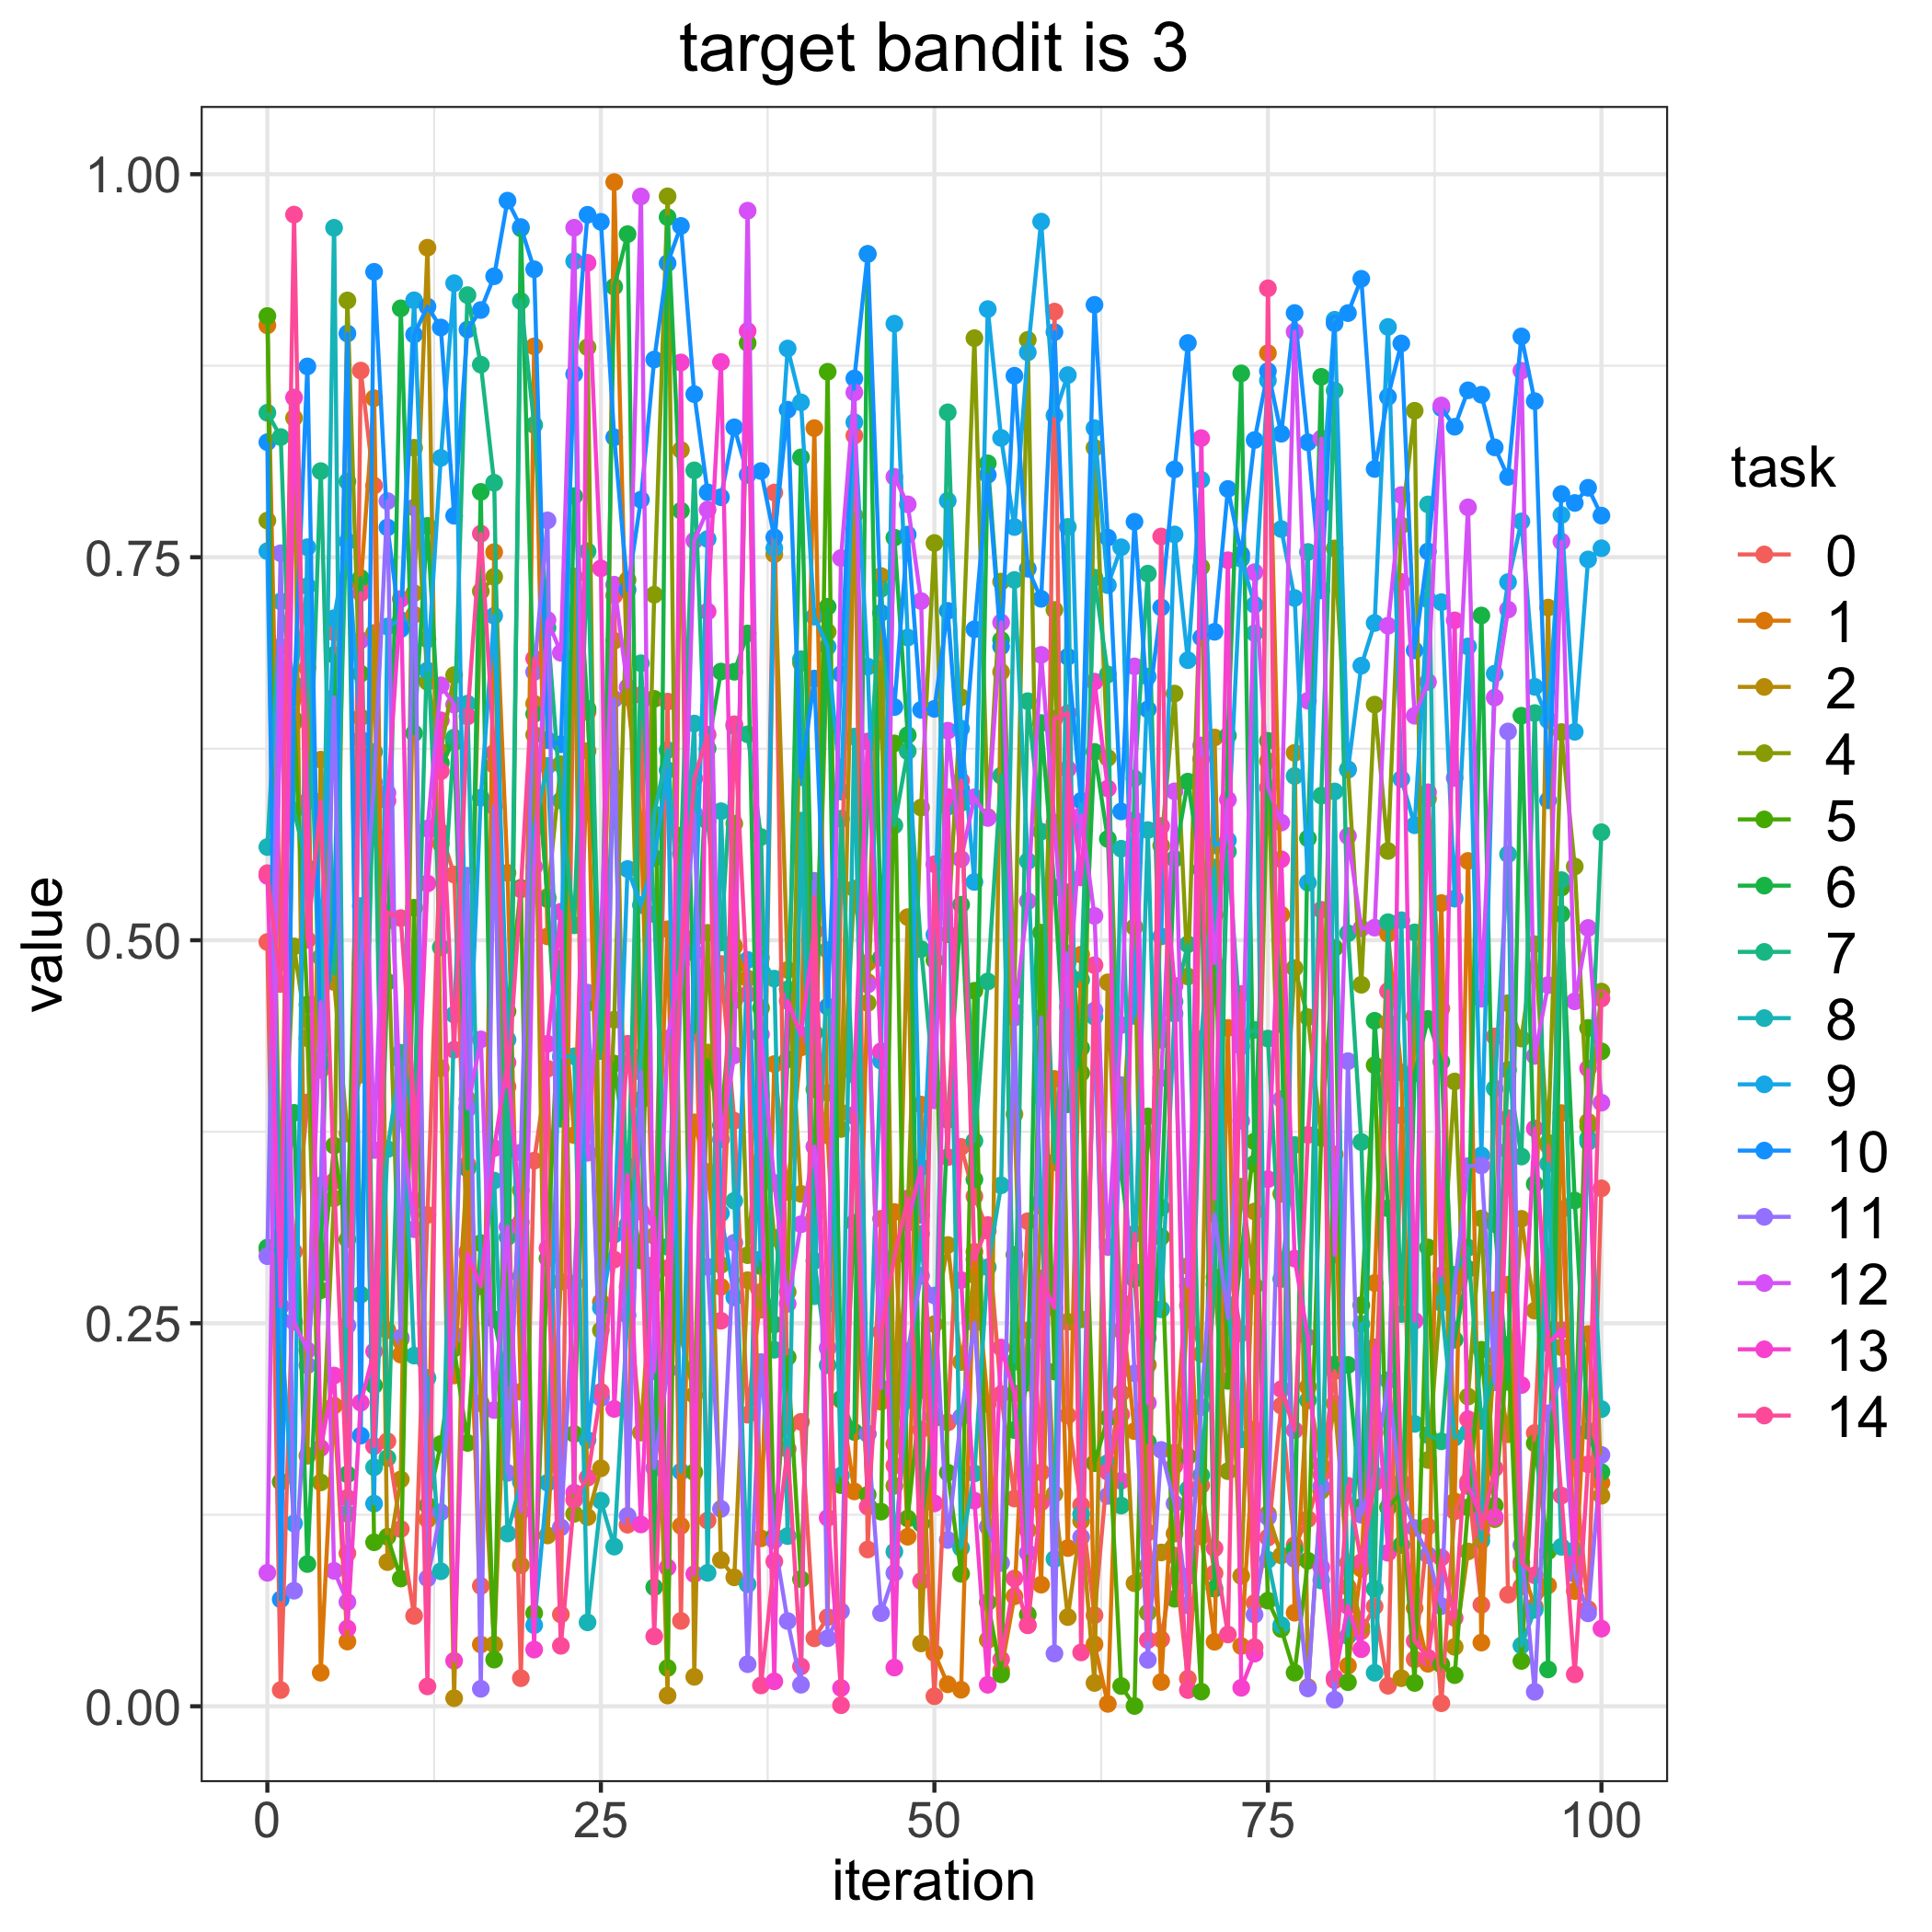

The data file committed next to this chart (first rows):
, 0.0, 1.0, 2.0, 4.0, 5.0, 6.0, 7.0, 8.0, 9.0, 10.0, 11.0, 12.0, 13.0, 14.0
0, 0.4988, 0.9014, 0.2979, 0.7739, 0.9074, 0.2994, 0.8443, 0.5608, 0.754, 0.8251, 0.2938, 0.08711, 0.542, 0.5438
1, 0.0106, 0.4856, 0.307, 0.3033, 0.1465, 0.2963, 0.8284, 0.7212, 0.2521, 0.06978, 0.7526, 0.6915, 0.2611, 0.4714
2, 0.2967, 0.6422, 0.8409, 0.496, 0.6441, 0.3873, 0.5846, 0.667, 0.1194, 0.6586, 0.07542, 0.251, 0.8542, 0.9736
3, 0.3941, 0.6778, 0.1635, 0.4361, 0.458, 0.09284, 0.5473, 0.7311, 0.7565, 0.8745, 0.2226, 0.2323, 0.5908, 0.5003
4, 0.4154, 0.0219, 0.6179, 0.1461, 0.2715, 0.2829, 0.8062, 0.4208, 0.4889, 0.4192, 0.34, 0.4596, 0.1686, 0.5906
5, 0.701, 0.1963, 0.4728, 0.3315, 0.366, 0.6863, 0.4783, 0.965, 0.7102, 0.5134, 0.6585, 0.08841, 0.2159, 0.3428
6, 0.09988, 0.04224, 0.3739, 0.9176, 0.3047, 0.1514, 0.7994, 0.1256, 0.7603, 0.896, 0.2486, 0.06804, 0.05078, 0.136
7, 0.8718, 0.7321, 0.4123, 0.6455, 0.674, 0.7364, 0.2687, 0.5224, 0.6311, 0.1767, 0.4846, 0.6958, 0.1982, 0.7266
8, 0.7967, 0.8538, 0.7005, 0.5696, 0.107, 0.2095, 0.623, 0.156, 0.1323, 0.9363, 0.6031, 0.363, 0.2317, 0.1698
9, 0.173, 0.2454, 0.0941, 0.5128, 0.1107, 0.4729, 0.162, 0.3636, 0.7048, 0.7694, 0.7866, 0.5961, 0.591, 0.5182
10, 0.1157, 0.2295, 0.1481, 0.2398, 0.08337, 0.9125, 0.4265, 0.4217, 0.709, 0.7031, 0.2406, 0.3875, 0.7227, 0.5144
11, 0.05903, 0.7124, 0.7265, 0.8214, 0.5212, 0.6351, 0.383, 0.2289, 0.9177, 0.8953, 0.7824, 0.3114, 0.3301, 0.3952
12, 0.3207, 0.1219, 0.952, 0.6687, 0.1311, 0.7704, 0.6964, 0.2143, 0.6761, 0.9136, 0.08351, 0.5729, 0.5371, 0.01296
13, 0.5705, 0.563, 0.4165, 0.623, 0.1712, 0.6158, 0.4953, 0.08813, 0.8148, 0.9, 0.1267, 0.6664, 0.6436, 0.6103
14, 0.5429, 0.2159, 0.005269, 0.673, 0.2335, 0.6292, 0.6323, 0.4514, 0.9288, 0.7771, 0.2426, 0.6538, 0.02968, 0.4285
15, 0.2968, 0.3536, 0.3962, 0.3917, 0.1719, 0.3509, 0.9211, 0.6544, 0.3899, 0.8986, 0.5421, 0.3903, 0.2952, 0.6461
16, 0.07854, 0.04032, 0.1978, 0.7278, 0.3023, 0.7926, 0.8757, 0.2794, 0.593, 0.9114, 0.0114, 0.4353, 0.2741, 0.7654
17, 0.6144, 0.7533, 0.04034, 0.7372, 0.03046, 0.2525, 0.7986, 0.3431, 0.7118, 0.9334, 0.5873, 0.1933, 0.3643, 0.6223
18, 0.3634, 0.544, 0.2577, 0.1924, 0.4536, 0.2096, 0.3062, 0.1127, 0.435, 0.9827, 0.1523, 0.313, 0.4202, 0.4044
19, 0.01833, 0.2053, 0.09213, 0.3369, 0.5342, 0.9647, 0.9172, 0.1465, 0.2806, 0.9655, 0.3614, 0.1271, 0.316, 0.5332
20, 0.3561, 0.8876, 0.6544, 0.6341, 0.06077, 0.6477, 0.8363, 0.573, 0.05294, 0.938, 0.6751, 0.5479, 0.037, 0.6838
21, 0.4161, 0.5025, 0.1115, 0.5283, 0.2923, 0.5268, 0.704, 0.6137, 0.1459, 0.6306, 0.774, 0.709, 0.4324, 0.299
22, 0.05994, 0.4834, 0.2771, 0.6149, 0.488, 0.3835, 0.5912, 0.424, 0.4695, 0.6279, 0.1168, 0.6876, 0.5186, 0.03946
23, 0.7141, 0.3728, 0.7374, 0.1256, 0.1778, 0.7899, 0.5098, 0.4242, 0.9433, 0.8695, 0.2759, 0.9651, 0.1394, 0.1348
24, 0.649, 0.6235, 0.1234, 0.887, 0.4591, 0.6511, 0.7539, 0.05476, 0.1738, 0.9735, 0.4658, 0.3613, 0.9421, 0.1492
25, 0.4662, 0.2638, 0.1553, 0.2454, 0.2021, 0.4577, 0.4277, 0.1342, 0.2601, 0.9689, 0.2012, 0.5009, 0.7427, 0.2052
26, 0.725, 0.9948, 0.6955, 0.4481, 0.4195, 0.9266, 0.6065, 0.1042, 0.3079, 0.8283, 0.6574, 0.7321, 0.1941, 0.2916
27, 0.1185, 0.6586, 0.2738, 0.7352, 0.3525, 0.9609, 0.3144, 0.2553, 0.5465, 0.7287, 0.1243, 0.6651, 0.3468, 0.4324
28, 0.66, 0.5781, 0.1786, 0.3959, 0.291, 0.3956, 0.6808, 0.424, 0.523, 0.7876, 0.4141, 0.9855, 0.1187, 0.3229
29, 0.2882, 0.2753, 0.307, 0.7255, 0.6576, 0.07772, 0.5171, 0.5825, 0.5536, 0.8791, 0.1556, 0.2186, 0.3187, 0.04562
30, 0.6558, 0.5071, 0.007015, 0.9856, 0.02498, 0.972, 0.2999, 0.6241, 0.611, 0.9419, 0.2192, 0.4358, 0.09059, 0.2859
31, 0.05572, 0.1178, 0.82, 0.2414, 0.5683, 0.7804, 0.5566, 0.4995, 0.1532, 0.9662, 0.4687, 0.4847, 0.8771, 0.488
32, 0.5015, 0.3811, 0.01921, 0.2031, 0.1527, 0.4401, 0.8067, 0.6414, 0.4918, 0.8564, 0.5826, 0.7608, 0.08631, 0.6057
33, 0.1212, 0.3487, 0.4267, 0.5048, 0.4218, 0.6251, 0.5776, 0.08708, 0.7619, 0.7924, 0.2868, 0.7811, 0.7146, 0.6342
34, 0.4845, 0.2738, 0.09545, 0.2881, 0.3792, 0.6754, 0.4985, 0.5842, 0.3218, 0.7892, 0.1288, 0.37, 0.8775, 0.2516
35, 0.3822, 0.496, 0.08416, 0.5761, 0.4827, 0.6752, 0.6399, 0.3299, 0.2669, 0.8348, 0.3026, 0.4249, 0.4608, 0.641
36, 0.1903, 0.4751, 0.2781, 0.2944, 0.8898, 0.7002, 0.6344, 0.07965, 0.4871, 0.8038, 0.02747, 0.9762, 0.8976, 0.4648
37, 0.2705, 0.1096, 0.2588, 0.3989, 0.4558, 0.2872, 0.5674, 0.4885, 0.2919, 0.8062, 0.2247, 0.4385, 0.3564, 0.01358
38, 0.7922, 0.4191, 0.7519, 0.3058, 0.1108, 0.2492, 0.2327, 0.4749, 0.7559, 0.763, 0.1082, 0.3416, 0.01629, 0.09451
39, 0.1825, 0.3356, 0.4806, 0.2704, 0.2278, 0.4223, 0.4679, 0.1111, 0.8862, 0.8463, 0.05563, 0.2627, 0.4604, 0.168
40, 0.1857, 0.43, 0.3345, 0.681, 0.08298, 0.8152, 0.6834, 0.5781, 0.8511, 0.6065, 0.01406, 0.3146, 0.4382, 0.026
41, 0.04437, 0.8343, 0.3196, 0.4027, 0.3356, 0.4396, 0.2908, 0.2676, 0.7112, 0.6708, 0.5388, 0.3653, 0.5057, 0.5281
42, 0.05812, 0.3726, 0.4004, 0.7013, 0.8711, 0.7177, 0.2226, 0.4936, 0.6916, 0.4566, 0.04441, 0.2338, 0.123, 0.2625
43, 0.5349, 0.1999, 0.3875, 0.3768, 0.1443, 0.2007, 0.5793, 0.1506, 0.597, 0.6737, 0.06202, 0.7495, 0.01194, 0.0006752
44, 0.8294, 0.1402, 0.7774, 0.5337, 0.3156, 0.179, 0.3851, 0.6329, 0.8381, 0.8667, 0.4203, 0.8575, 0.4121, 0.3862
45, 0.1023, 0.4727, 0.4853, 0.4591, 0.1381, 0.9479, 0.5897, 0.1777, 0.6786, 0.9479, 0.1778, 0.4711, 0.6297, 0.1303
46, 0.3182, 0.1988, 0.7377, 0.6771, 0.127, 0.4886, 0.7294, 0.4261, 0.4213, 0.7136, 0.0608, 0.2077, 0.4275, 0.2442
47, 0.1571, 0.3226, 0.1711, 0.1439, 0.6285, 0.7628, 0.575, 0.101, 0.9024, 0.6522, 0.087, 0.8024, 0.02525, 0.2934
48, 0.2056, 0.1107, 0.5151, 0.3205, 0.1226, 0.6339, 0.6234, 0.1998, 0.6976, 0.7648, 0.2315, 0.7845, 0.3155, 0.3314
49, 0.1805, 0.3927, 0.04101, 0.5866, 0.2063, 0.1192, 0.4942, 0.3083, 0.3207, 0.6504, 0.281, 0.7214, 0.3519, 0.08172
50, 0.006539, 0.03475, 0.2494, 0.7593, 0.487, 0.1881, 0.4034, 0.19, 0.5036, 0.651, 0.2681, 0.3956, 0.1324, 0.5496
51, 0.1853, 0.01432, 0.3011, 0.504, 0.1525, 0.3828, 0.8446, 0.5871, 0.7869, 0.715, 0.1085, 0.6368, 0.5935, 0.3584
52, 0.3651, 0.01077, 0.2247, 0.6586, 0.08644, 0.5232, 0.5896, 0.1033, 0.6381, 0.599, 0.1888, 0.553, 0.2782, 0.6042
53, 0.3328, 0.2967, 0.2814, 0.893, 0.467, 0.3439, 0.369, 0.152, 0.5381, 0.703, 0.2502, 0.5933, 0.1342, 0.2916
54, 0.3104, 0.1973, 0.04329, 0.5804, 0.0679, 0.8113, 0.4731, 0.2866, 0.9119, 0.8038, 0.1173, 0.5798, 0.01404, 0.3141
55, 0.2037, 0.02342, 0.6751, 0.7341, 0.02084, 0.696, 0.6074, 0.34, 0.8279, 0.6917, 0.0935, 0.7074, 0.2341, 0.03058
56, 0.1356, 0.07177, 0.3864, 0.467, 0.2947, 0.1803, 0.2249, 0.7352, 0.7697, 0.8684, 0.4531, 0.4495, 0.2042, 0.08337
57, 0.3166, 0.2453, 0.1149, 0.8919, 0.05993, 0.2113, 0.656, 0.5516, 0.8837, 0.7425, 0.1001, 0.5255, 0.05287, 0.05299
58, 0.1527, 0.07937, 0.3264, 0.3976, 0.505, 0.6418, 0.5709, 0.3297, 0.9691, 0.7228, 0.4495, 0.6862, 0.2792, 0.1332
59, 0.9103, 0.4095, 0.1385, 0.7156, 0.2185, 0.5343, 0.3552, 0.0961, 0.8425, 0.8969, 0.03443, 0.5767, 0.26, 0.6446
... 41 more rows
